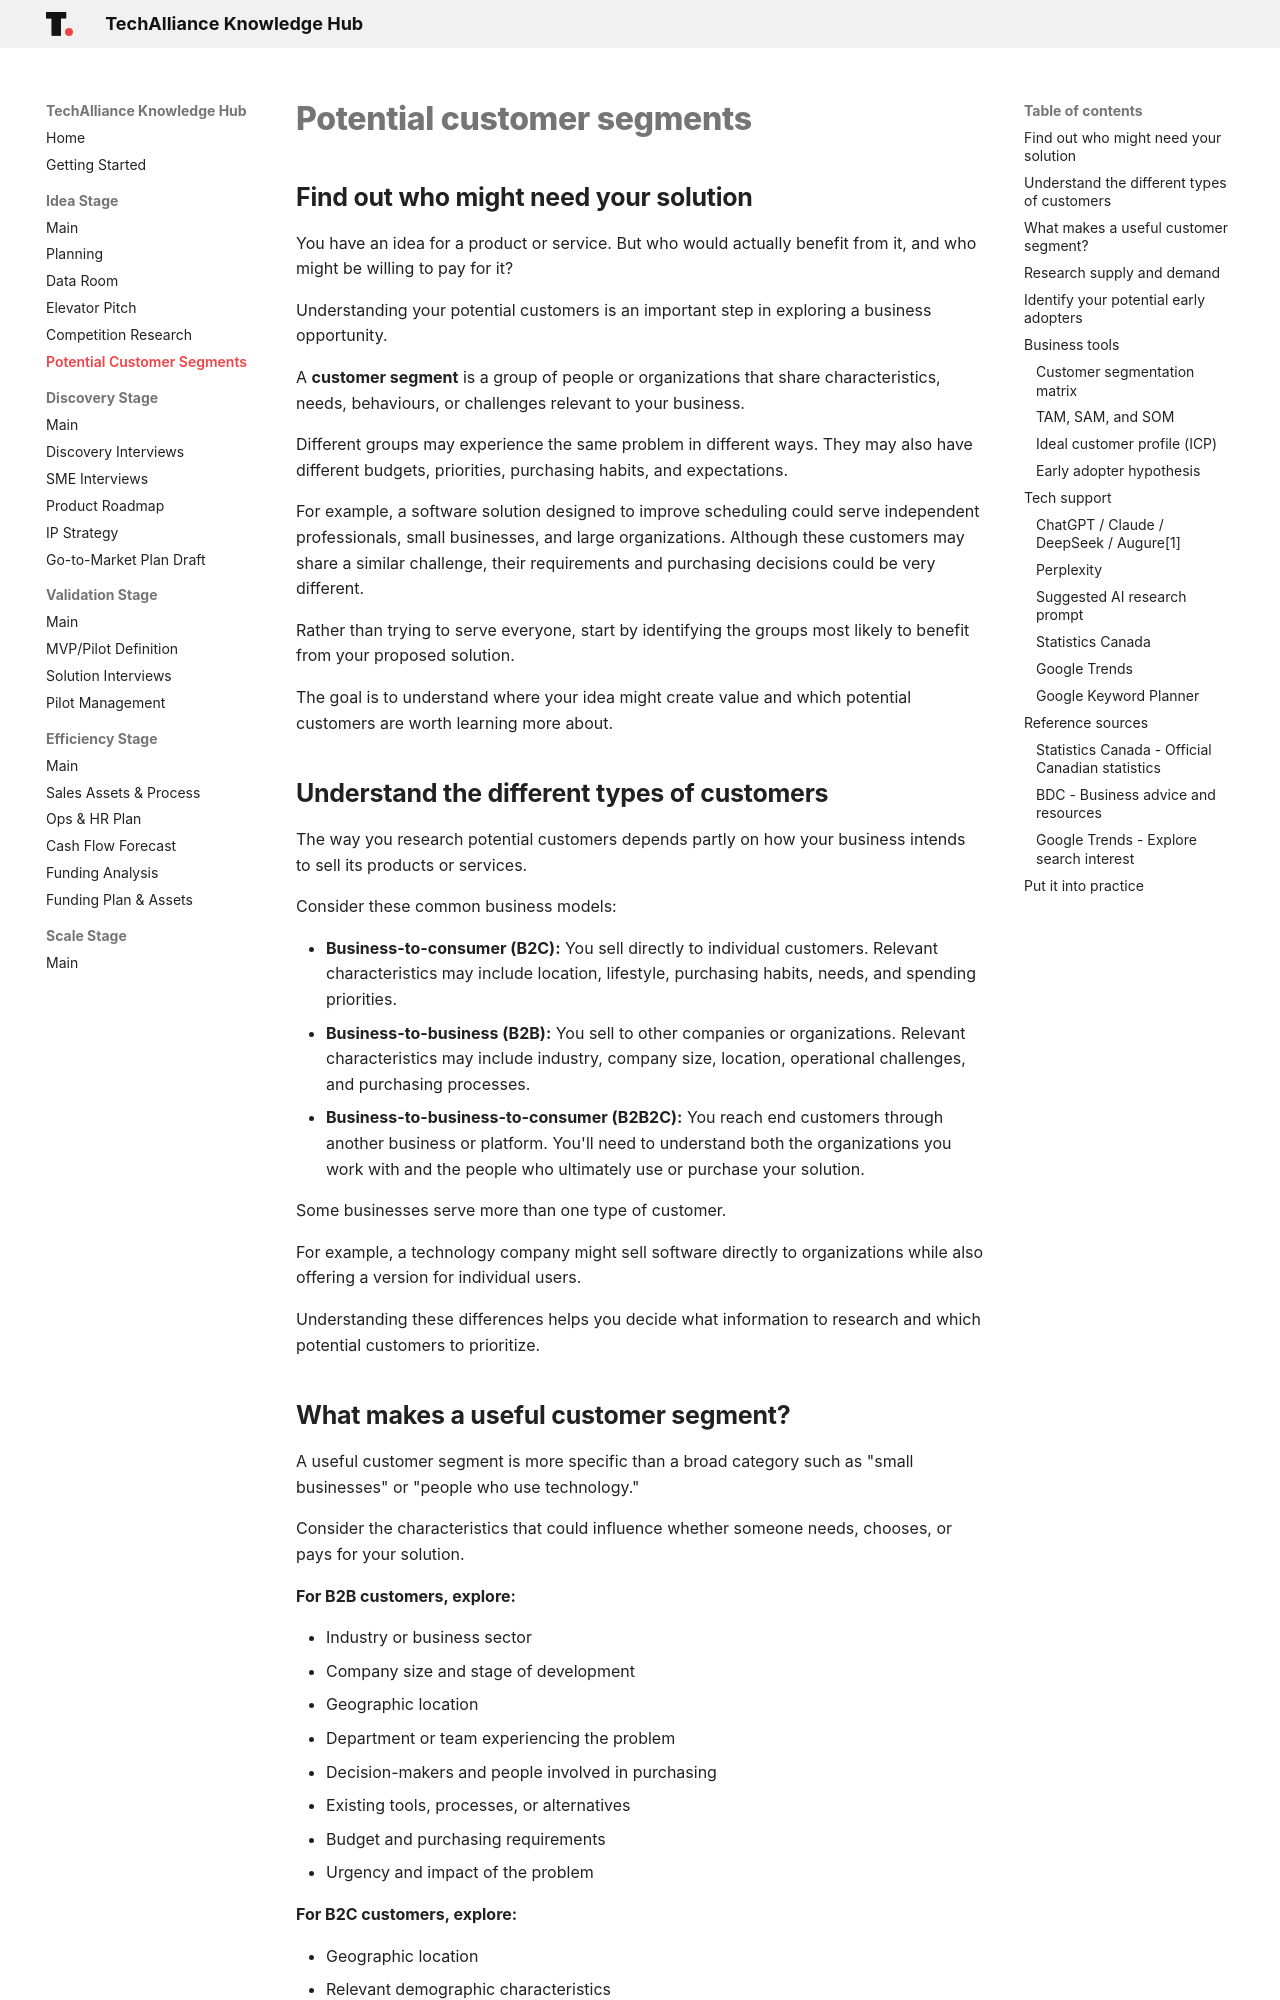

repository: techallianceswo/knowledge-hub · page: idea/potential-customer-research/index.html · generator: mkdocs

# Potential customer segments

## Find out who might need your solution

You have an idea for a product or service. But who would actually benefit from it, and who might be willing to pay for it?

Understanding your potential customers is an important step in exploring a business opportunity.

A **customer segment** is a group of people or organizations that share characteristics, needs, behaviours, or challenges relevant to your business.

Different groups may experience the same problem in different ways. They may also have different budgets, priorities, purchasing habits, and expectations.

For example, a software solution designed to improve scheduling could serve independent professionals, small businesses, and large organizations. Although these customers may share a similar challenge, their requirements and purchasing decisions could be very different.

Rather than trying to serve everyone, start by identifying the groups most likely to benefit from your proposed solution.

The goal is to understand where your idea might create value and which potential customers are worth learning more about.

## Understand the different types of customers

The way you research potential customers depends partly on how your business intends to sell its products or services.

Consider these common business models:

- **Business-to-consumer (B2C):** You sell directly to individual customers. Relevant characteristics may include location, lifestyle, purchasing habits, needs, and spending priorities.
- **Business-to-business (B2B):** You sell to other companies or organizations. Relevant characteristics may include industry, company size, location, operational challenges, and purchasing processes.
- **Business-to-business-to-consumer (B2B2C):** You reach end customers through another business or platform. You'll need to understand both the organizations you work with and the people who ultimately use or purchase your solution.

Some businesses serve more than one type of customer.

For example, a technology company might sell software directly to organizations while also offering a version for individual users.

Understanding these differences helps you decide what information to research and which potential customers to prioritize.
